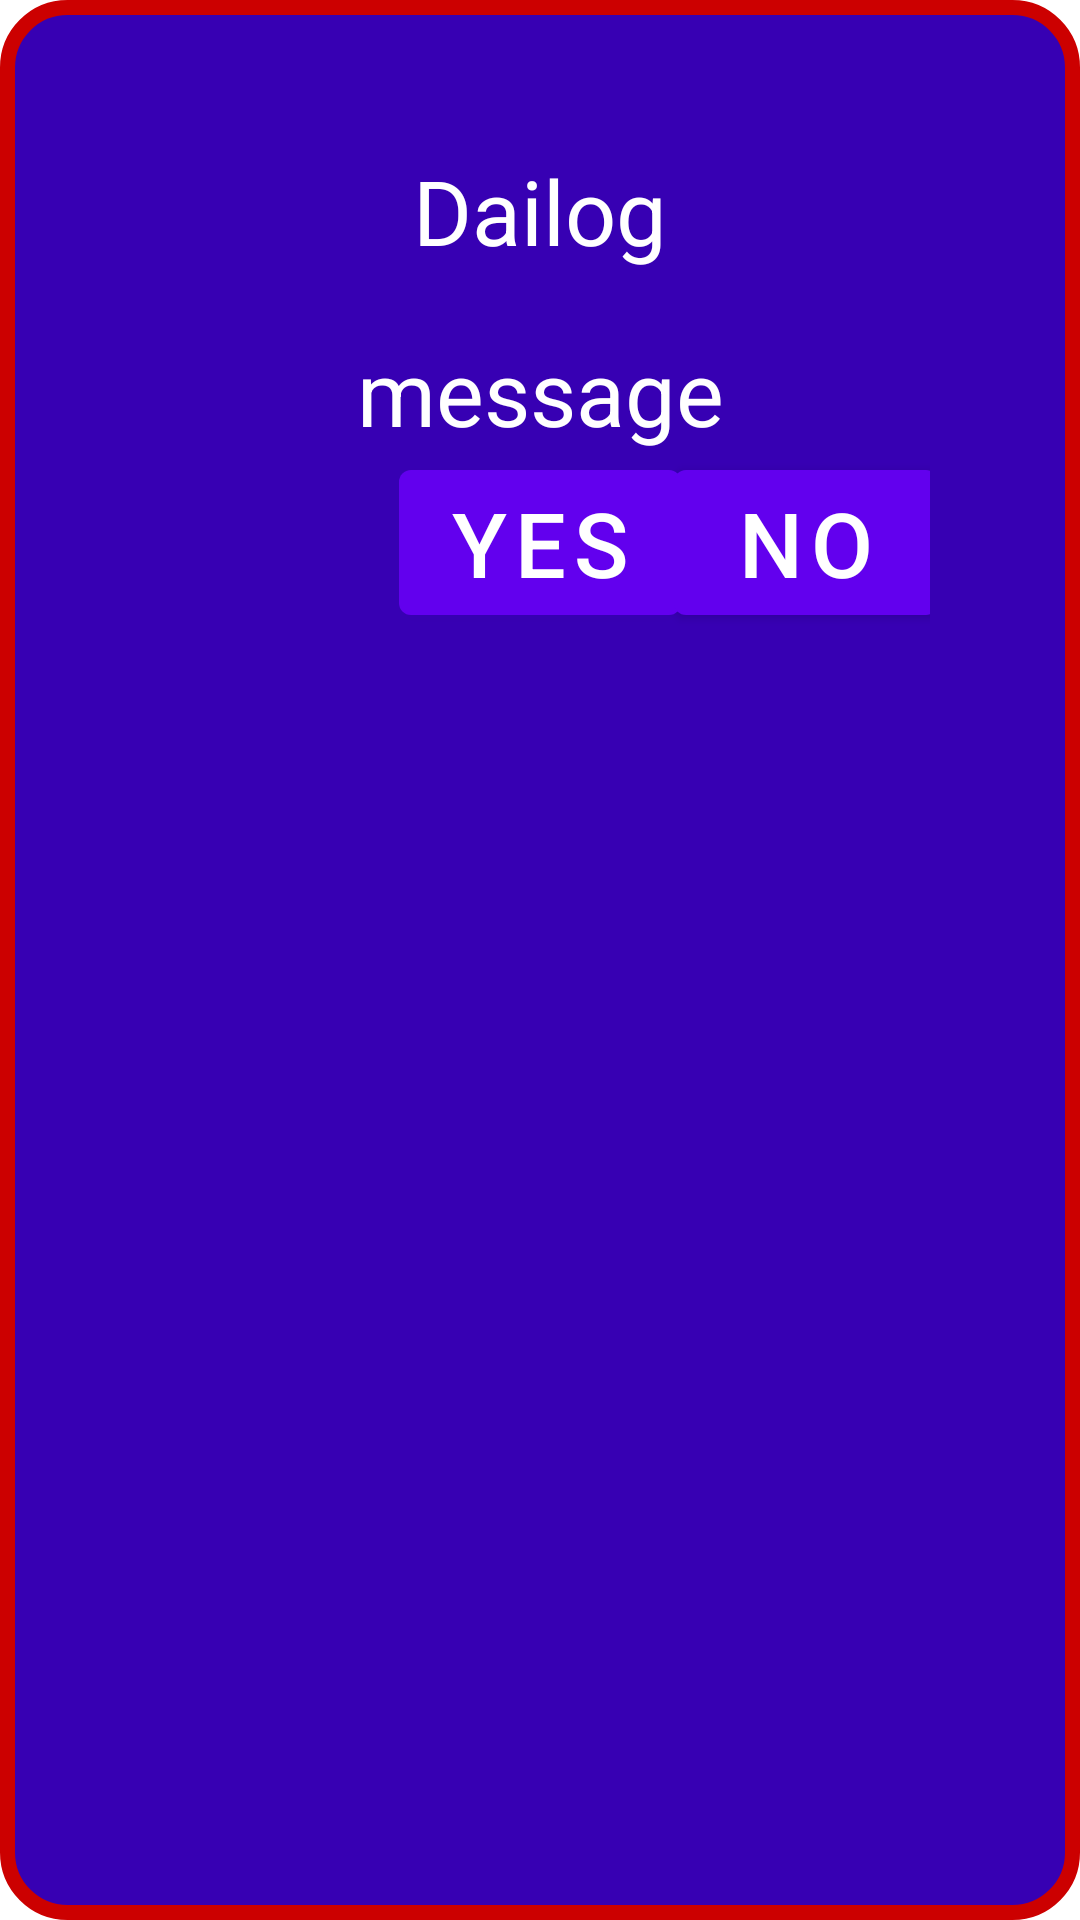

Reconstruct the res/layout file that produces this screen, plus the resources it refers to.
<!-- AndroidManifest.xml: application theme Theme.Callinginterface -->
<!-- res/layout/mylayout.xml -->
<?xml version="1.0" encoding="utf-8"?>
<androidx.constraintlayout.widget.ConstraintLayout xmlns:android="http://schemas.android.com/apk/res/android"
    android:layout_width="match_parent"
    android:background="@drawable/dialogue_bg"
    android:layout_height="wrap_content"
    android:padding="50dp"
    xmlns:app="http://schemas.android.com/apk/res-auto">
    <TextView
        android:layout_width="match_parent"
        android:layout_height="wrap_content"
        app:layout_constraintStart_toStartOf="parent"
        app:layout_constraintEnd_toEndOf="parent"
        android:id="@+id/Dailog"
        android:textAlignment="center"
        android:textColor="@android:color/white"
        android:textSize="30dp"
        android:text="Dailog"
        app:layout_constraintTop_toTopOf="parent"
        />
    <TextView
        android:layout_marginTop="20dp"
        android:layout_marginBottom="20dp"
        android:layout_width="match_parent"
        android:layout_height="wrap_content"
        app:layout_constraintStart_toStartOf="parent"
        app:layout_constraintEnd_toEndOf="parent"
        android:id="@+id/msg"
        android:textAlignment="center"
        android:textColor="@android:color/white"
        android:textSize="30dp"
        android:text="message"
        app:layout_constraintTop_toBottomOf="@id/Dailog"
        />
    <Button
        android:layout_width="wrap_content"
        android:layout_height="wrap_content"
        app:layout_constraintStart_toStartOf="parent"
        app:layout_constraintEnd_toEndOf="parent"
        android:id="@+id/ok"
        android:textSize="30dp"
        android:text="yes"
        app:layout_constraintTop_toBottomOf="@id/msg"
        />

    <Button
        android:layout_width="wrap_content"
        android:layout_height="wrap_content"
        app:layout_constraintStart_toEndOf="@id/ok"
        app:layout_constraintEnd_toEndOf="parent"
        android:id="@+id/no"
        android:textSize="30dp"
        android:text="no"
        app:layout_constraintTop_toBottomOf="@id/msg"
        />


</androidx.constraintlayout.widget.ConstraintLayout>
<!-- resources referenced by this layout -->
<resources>
  <!-- drawable dialogue_bg (drawable) -->
  <?xml version="1.0" encoding="utf-8"?>
  <shape android:shape="rectangle" xmlns:android="http://schemas.android.com/apk/res/android">
  <solid android:color="@color/purple_700"/>
      <stroke android:color="@android:color/holo_red_dark"
          android:width="5dp"/>
  
      <corners android:radius="20dp"/>
  </shape>
  <style name="Theme.Callinginterface" parent="Theme.MaterialComponents.DayNight.DarkActionBar">
          
          <item name="colorPrimary">@color/purple_500</item>
          <item name="colorPrimaryVariant">@color/purple_700</item>
          <item name="colorOnPrimary">@color/white</item>
          
          <item name="colorSecondary">@color/teal_200</item>
          <item name="colorSecondaryVariant">@color/teal_700</item>
          <item name="colorOnSecondary">@color/black</item>
          
          <item name="android:statusBarColor">?attr/colorPrimaryVariant</item>
          
      </style>
  <!-- not gathered from this repository: default colours our renderer supplied (Android Studio template values) -->
  <color name="purple_500">#FF6200EE</color>
  <color name="purple_700">#FF3700B3</color>
  <color name="teal_200">#FF03DAC5</color>
  <color name="teal_700">#FF018786</color>
  <color name="black">#FF000000</color>
  <color name="white">#FFFFFFFF</color>
</resources>
